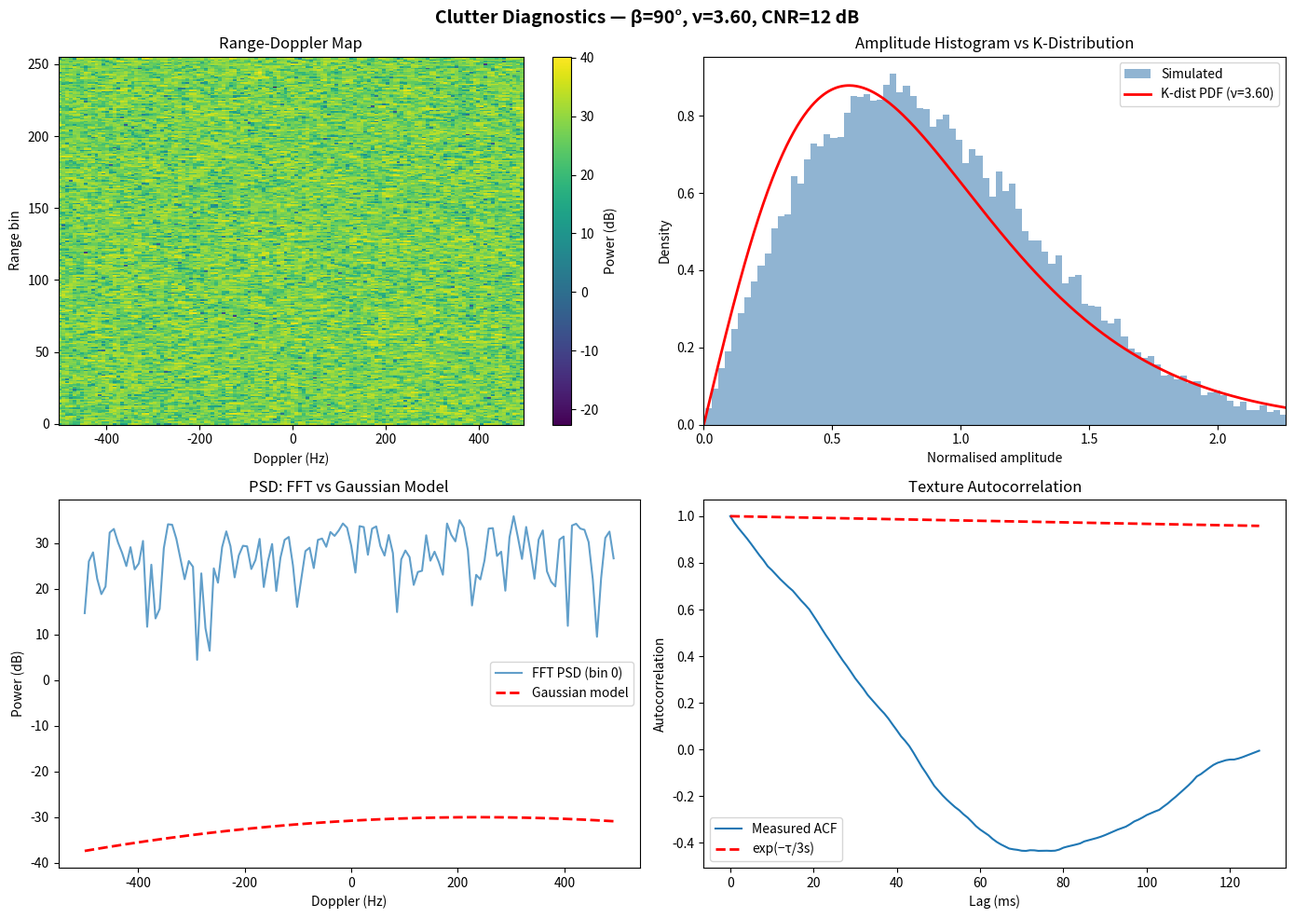

Generate this figure with matplotlib:
"""
clutter_model.py — Compound K-Distribution Bistatic Sea Clutter Simulator
=========================================================================

Physically-grounded 77 GHz bistatic sea clutter model for SENTINEL Mesh
radar training data generation.  Based on the NetRAD empirical dataset
(Ritchie et al., S-band 2.45 GHz bistatic sea clutter) with all
parameters frequency-scaled to 77 GHz.

References
----------
- M. Ritchie et al., "Bistatic radar sea clutter statistics,"
  IET Radar Sonar & Navigation, 2015.
- NetRAD S-band (2.45 GHz) bistatic sea clutter campaign.
"""

from __future__ import annotations

import os
from pathlib import Path
from typing import Optional

import numpy as np
from scipy import special

# ═══════════════════════════════════════════════════════════════════════════
# KNOWN LIMITATIONS
# ═══════════════════════════════════════════════════════════════════════════

KNOWN_LIMITATIONS: str = """\
- ν values are from sea state 3 (H_1/3 ≈ 3.3–4.0 m). Calmer seas → lower ν.
- NetRAD grazing angles were 0.6°–1.5°. Higher drone altitude → higher
  grazing angle → different ν.
- NetRAD range resolution was 4.9 m. At mmWave with wider bandwidth, finer
  resolution cells contain fewer scatterers → spikier clutter → smaller ν.
  The tabulated ν values are optimistic upper bounds.
- B gradient values are approximated; exact values require reading Figures
  9/10 of Ritchie et al. directly.
- Bistatic Doppler correction uses cos(β/2) approximation (broadside
  geometry).
- VV polarization parameters are available but not primary for SENTINEL
  Mesh HH config.
"""

# ═══════════════════════════════════════════════════════════════════════════
# EMPIRICAL CONSTANTS (NetRAD, HH polarisation)
# ═══════════════════════════════════════════════════════════════════════════

NETRAD_PARAMS_HH: dict[int, dict[str, float]] = {
    60:  {"nu": 0.32, "sigma_psd_hz_sband": 13.54, "cog_hz_sband":  8.20},
    90:  {"nu": 3.60, "sigma_psd_hz_sband": 12.72, "cog_hz_sband":  8.39},
    120: {"nu": 5.90, "sigma_psd_hz_sband": 10.90, "cog_hz_sband":  1.20},
}

FREQ_SCALE: float = 77.0 / 2.45          # ≈ 31.43 — S-band → 77 GHz multiplier
SPECKLE_DECORR_MS: float = 40.0 * (2.45 / 77.0)  # ≈ 1.27 ms at 77 GHz

# Anchor angles used for interpolation (sorted).
_ANCHOR_ANGLES = sorted(NETRAD_PARAMS_HH.keys())  # [60, 90, 120]


# ═══════════════════════════════════════════════════════════════════════════
# BistaticClutterModel
# ═══════════════════════════════════════════════════════════════════════════

class BistaticClutterModel:
    """Compound K-distribution bistatic sea clutter generator.

    Produces physically realistic range-Doppler clutter frames at 77 GHz
    using the compound K-distribution model (Gamma texture × Rayleigh
    speckle), parameterised from the NetRAD S-band empirical dataset and
    frequency-scaled to mmWave.

    Parameters
    ----------
    bistatic_angle_deg : float
        Bistatic angle β in degrees.  Must be within [60, 120].
        Values between anchor points (60, 90, 120) are linearly
        interpolated.
    carrier_freq_ghz : float
        Carrier frequency in GHz (default 77.0 for SENTINEL Mesh).
    polarization : str
        'HH' or 'VV'.  Only 'HH' is currently parameterised.
    prf_hz : int
        Pulse repetition frequency in Hz.
    cpi_pulses : int
        Number of pulses per coherent processing interval.
    n_range_bins : int
        Number of range bins to simulate.
    cnr_db : float
        Clutter-to-noise ratio in dB.
    seed : int or None
        RNG seed for reproducibility.
    """

    def __init__(
        self,
        bistatic_angle_deg: float,
        carrier_freq_ghz: float = 77.0,
        polarization: str = "HH",
        prf_hz: int = 1000,
        cpi_pulses: int = 128,
        n_range_bins: int = 256,
        cnr_db: float = 15.0,
        seed: Optional[int] = None,
    ) -> None:
        if not 60.0 <= bistatic_angle_deg <= 120.0:
            raise ValueError(
                f"bistatic_angle_deg must be in [60, 120], got {bistatic_angle_deg}"
            )
        if polarization.upper() != "HH":
            raise NotImplementedError("Only HH polarization is parameterised.")

        self.bistatic_angle_deg = float(bistatic_angle_deg)
        self.carrier_freq_ghz = float(carrier_freq_ghz)
        self.polarization = polarization.upper()
        self.prf_hz = int(prf_hz)
        self.cpi_pulses = int(cpi_pulses)
        self.n_range_bins = int(n_range_bins)
        self.cnr_db = float(cnr_db)
        self.seed = seed

        self._rng = np.random.default_rng(seed)

        # Pre-compute empirical parameters for this geometry.
        self._params = self._get_empirical_params()

    # ── empirical parameter interpolation ─────────────────────────────

    def _get_empirical_params(self) -> dict[str, float]:
        """Return interpolated & frequency-scaled empirical parameters.

        Linearly interpolates between the three NetRAD anchor points
        (60°, 90°, 120°) for ν, σ_PSD, and CoG.

        Returns
        -------
        dict with keys:
            nu            – K-distribution shape parameter (dimensionless)
            sigma_psd_hz  – PSD half-width at 77 GHz (Hz)
            cog_hz        – Centre-of-gravity Doppler at 77 GHz (Hz)
            B_gradient    – CoG-intensity gradient (Hz / texture unit).
                            Approximated as -cog_hz / 10.0 pending better
                            empirical data (see KNOWN_LIMITATIONS).
        """
        beta = self.bistatic_angle_deg
        angles = np.array(_ANCHOR_ANGLES, dtype=float)

        # Extract anchor values for each parameter.
        nu_vals = np.array([NETRAD_PARAMS_HH[a]["nu"] for a in _ANCHOR_ANGLES])
        sigma_vals = np.array(
            [NETRAD_PARAMS_HH[a]["sigma_psd_hz_sband"] for a in _ANCHOR_ANGLES]
        )
        cog_vals = np.array(
            [NETRAD_PARAMS_HH[a]["cog_hz_sband"] for a in _ANCHOR_ANGLES]
        )

        # Linear interpolation.
        nu = float(np.interp(beta, angles, nu_vals))
        sigma_psd_hz = float(np.interp(beta, angles, sigma_vals)) * FREQ_SCALE
        cog_hz = float(np.interp(beta, angles, cog_vals)) * FREQ_SCALE

        # B gradient approximation (see KNOWN_LIMITATIONS).
        b_gradient = -cog_hz / 10.0

        return {
            "nu": nu,
            "sigma_psd_hz": sigma_psd_hz,
            "cog_hz": cog_hz,
            "B_gradient": b_gradient,
        }

    # ── texture generation ────────────────────────────────────────────

    def generate_texture(self) -> np.ndarray:
        """Generate correlated texture envelope.

        Uses a moving-average approximation of an AR(1) Gamma process:
        1. Draw i.i.d. samples from Gamma(shape=ν, scale=1/ν) so that
           the marginal distribution has mean = 1.
        2. Smooth with a moving-average kernel of width
           ``int(τ_texture × PRF)`` to introduce temporal correlation
           matching the ~3 s texture decorrelation time.
        3. Re-normalise each range bin so that mean intensity = 1.

        **Approximation note:** A true AR(1) Gamma process is
        non-trivial.  The moving-average approach preserves the correct
        marginal mean and introduces realistic slowly-varying texture
        but does not exactly reproduce the Gamma marginal distribution.

        Returns
        -------
        np.ndarray, shape ``(n_range_bins, cpi_pulses)``
            Strictly positive texture intensity values with mean ≈ 1.
        """
        nu = self._params["nu"]
        tau_texture_s = 3.0  # texture decorrelation time (seconds)
        window = max(1, int(tau_texture_s * self.prf_hz))

        # Number of raw samples needed so that *valid* convolution
        # yields at least cpi_pulses outputs.
        n_gen = window + self.cpi_pulses - 1

        texture = np.empty((self.n_range_bins, self.cpi_pulses), dtype=float)

        for r in range(self.n_range_bins):
            # i.i.d. Gamma samples with mean = 1, variance = 1/ν.
            raw = self._rng.gamma(shape=nu, scale=1.0 / nu, size=n_gen)

            if window > 1:
                kernel = np.ones(window) / window
                smoothed = np.convolve(raw, kernel, mode="valid")
                # np.convolve valid: len = n_gen - window + 1 = cpi_pulses
                smoothed = smoothed[: self.cpi_pulses]
            else:
                smoothed = raw[: self.cpi_pulses]

            # Re-normalise to mean = 1.
            m = smoothed.mean()
            if m > 0.0:
                smoothed /= m

            texture[r, :] = smoothed

        return texture

    # ── speckle generation ────────────────────────────────────────────

    def generate_speckle(self) -> np.ndarray:
        """Generate i.i.d. complex Gaussian speckle.

        At 77 GHz the speckle decorrelation time (≈ 1.27 ms) is shorter
        than one PRI at typical drone PRFs (1–10 kHz), so speckle is
        modelled as independent between pulses.

        Each sample is drawn from CN(0, 1):
            w = (randn + j·randn) / √2

        so that E[|w|²] = 1  (unit mean power).

        Returns
        -------
        np.ndarray, shape ``(n_range_bins, cpi_pulses)``
            Complex array with unit mean power per cell.
        """
        shape = (self.n_range_bins, self.cpi_pulses)
        return (
            self._rng.standard_normal(shape)
            + 1j * self._rng.standard_normal(shape)
        ) / np.sqrt(2.0)

    # ── clutter voltage (compound K-distribution) ─────────────────────

    def generate_clutter_voltage(self) -> np.ndarray:
        """Combine texture and speckle into complex clutter voltage.

        The compound K-distribution model produces clutter as:

            c[r, t] = √(texture[r, t]) · speckle[r, t] · √(clutter_power)

        where ``clutter_power = noise_power × 10^(CNR_dB / 10)`` and
        ``noise_power = 1.0`` (normalised).

        Returns
        -------
        np.ndarray, shape ``(n_range_bins, cpi_pulses)``
            Complex clutter voltage array.
        """
        noise_power = 1.0
        clutter_power = noise_power * 10.0 ** (self.cnr_db / 10.0)

        texture = self.generate_texture()
        speckle = self.generate_speckle()

        return np.sqrt(texture) * speckle * np.sqrt(clutter_power)

    # ── Doppler PSD model ─────────────────────────────────────────────

    def generate_doppler_psd(
        self, texture_slice: np.ndarray
    ) -> tuple[np.ndarray, np.ndarray]:
        """Generate the model Gaussian Doppler PSD for one range bin.

        This returns the *analytical model* PSD (not an FFT of voltage
        data).  The PSD follows:

            G(f) = (x̄ / √(2π σ²)) · exp(-(f - m_f)² / (2σ²))

        where ``m_f = CoG + B · x̄`` is the intensity-dependent mean
        Doppler (Centre of Gravity).

        Parameters
        ----------
        texture_slice : np.ndarray, shape ``(cpi_pulses,)``
            1-D texture intensity array for a single range bin across
            the CPI.

        Returns
        -------
        f_axis : np.ndarray, shape ``(cpi_pulses,)``
            Doppler frequency axis in Hz (centred via fftfreq).
        G : np.ndarray, shape ``(cpi_pulses,)``
            Model PSD values (linear power, not dB).
        """
        sigma = self._params["sigma_psd_hz"]
        cog = self._params["cog_hz"]
        B = self._params["B_gradient"]

        x_mean = float(np.mean(texture_slice))

        # Intensity-dependent CoG (linear relationship).
        m_f = cog + B * x_mean

        f_axis = np.fft.fftfreq(self.cpi_pulses, d=1.0 / self.prf_hz)

        G = (x_mean / (np.sqrt(2.0 * np.pi) * sigma)) * np.exp(
            -((f_axis - m_f) ** 2) / (2.0 * sigma ** 2)
        )

        return f_axis, G

    # ── range-Doppler map ─────────────────────────────────────────────

    def compute_range_doppler_map(
        self,
    ) -> tuple[np.ndarray, np.ndarray, np.ndarray]:
        """Generate a full range-Doppler power map.

        Pipeline:
        1. Generate compound-K clutter voltage ``(n_range, n_pulse)``.
        2. Add thermal noise: ``n = (randn + j·randn) / √2``.
        3. Apply a Hanning window along the pulse (Doppler) dimension.
        4. FFT along pulses → Doppler spectra per range bin.
        5. Compute power in dB: ``10 · log10(|FFT|²)``.

        Returns
        -------
        power_map_db : np.ndarray, shape ``(n_range_bins, cpi_pulses)``
            Power in dB (10 log10 of squared magnitude).
        doppler_axis : np.ndarray, shape ``(cpi_pulses,)``
            Doppler frequency axis in Hz.
        range_axis : np.ndarray, shape ``(n_range_bins,)``
            Range bin indices (0-based).
        """
        clutter = self.generate_clutter_voltage()

        # Additive thermal noise (unit power).
        noise = (
            self._rng.standard_normal(clutter.shape)
            + 1j * self._rng.standard_normal(clutter.shape)
        ) / np.sqrt(2.0)

        signal = clutter + noise

        # Hanning window along pulse dimension.
        window = np.hanning(self.cpi_pulses)
        signal *= window[np.newaxis, :]

        # FFT along pulse axis (axis=1 → Doppler).
        spectrum = np.fft.fft(signal, axis=1)

        power_linear = np.abs(spectrum) ** 2
        # Avoid log10(0) by clamping to a tiny floor.
        power_map_db = 10.0 * np.log10(np.maximum(power_linear, 1e-30))

        doppler_axis = np.fft.fftfreq(self.cpi_pulses, d=1.0 / self.prf_hz)
        range_axis = np.arange(self.n_range_bins, dtype=float)

        return power_map_db, doppler_axis, range_axis

    # ── shape-parameter estimator (MoM with CNR gating) ───────────────

    def estimate_shape_parameter(
        self,
        intensity: np.ndarray,
        noise_power: float = 1.0,
    ) -> float:
        """Estimate K-distribution shape parameter ν from observed data.

        Uses Method of Moments (MoM) with CNR-dependent gating to
        switch between estimators:

        * **CNR > 12 dB:** standard MoM
          ``ν = 1 / (MN2 − 1)``  where  ``MN2 = ⟨z²⟩ / ⟨z⟩²``
        * **3 dB ≤ CNR ≤ 12 dB:** K+Noise estimator
          ``ν = 2·(M1 − P_N)² / (M2 − 2·M1²)``
        * **CNR < 3 dB:** clutter is below noise floor → return ``np.inf``

        Parameters
        ----------
        intensity : np.ndarray
            Observed intensity (power) samples  ``|z|²``.
        noise_power : float
            Known / estimated thermal noise power level.

        Returns
        -------
        float
            Estimated shape parameter ν.  Returns ``np.inf`` when
            clutter is unresolvable (CNR < 3 dB).
        """
        intensity = np.asarray(intensity, dtype=float).ravel()
        M1 = float(np.mean(intensity))
        M2 = float(np.mean(intensity ** 2))

        cnr_linear = M1 / max(noise_power, 1e-30)
        cnr_db = 10.0 * np.log10(max(cnr_linear, 1e-30))

        if cnr_db < 3.0:
            # Noise-dominated — clutter shape is unresolvable.
            return float("inf")

        if cnr_db <= 12.0:
            # Transition region: K+Noise estimator.
            denom = M2 - 2.0 * M1 ** 2
            if abs(denom) < 1e-30:
                return float("inf")
            nu_est = 2.0 * (M1 - noise_power) ** 2 / denom
            return max(nu_est, 1e-6)

        # High-CNR regime: standard MoM for K-distributed intensity.
        # For I = texture × speckle  (Gamma(ν,1/ν) × Exp(1)):
        #   E[I]   = 1
        #   E[I²]  = E[x²]·E[|w|⁴] = (1+1/ν)·2 = 2 + 2/ν
        #   MN2    = E[I²]/E[I]² = 2 + 2/ν
        #   ⇒ ν    = 2 / (MN2 − 2)
        MN2 = M2 / max(M1 ** 2, 1e-30)
        denom = MN2 - 2.0
        if denom <= 0.0:
            return float("inf")
        return 2.0 / denom

    # ── diagnostics plot ──────────────────────────────────────────────

    def plot_diagnostics(self) -> None:
        """Generate a 2×2 diagnostic figure.

        Panels:
        - Top-left:     Range-Doppler power map (dB colormap)
        - Top-right:    Clutter amplitude histogram vs fitted K-dist PDF
        - Bottom-left:  Single range-bin PSD (FFT) vs Gaussian model PSD
        - Bottom-right: Texture autocorrelation (measured vs exponential)

        Requires ``matplotlib``.
        """
        import matplotlib.pyplot as plt

        nu = self._params["nu"]

        # --- generate data ---
        texture = self.generate_texture()
        speckle = self.generate_speckle()
        noise_power = 1.0
        clutter_power = noise_power * 10.0 ** (self.cnr_db / 10.0)
        clutter_v = np.sqrt(texture) * speckle * np.sqrt(clutter_power)

        noise = (
            self._rng.standard_normal(clutter_v.shape)
            + 1j * self._rng.standard_normal(clutter_v.shape)
        ) / np.sqrt(2.0)
        signal = clutter_v + noise

        window = np.hanning(self.cpi_pulses)
        spectrum = np.fft.fft(signal * window[np.newaxis, :], axis=1)
        power_lin = np.abs(spectrum) ** 2
        power_db = 10.0 * np.log10(np.maximum(power_lin, 1e-30))
        doppler_axis = np.fft.fftfreq(self.cpi_pulses, d=1.0 / self.prf_hz)

        fig, axes = plt.subplots(2, 2, figsize=(14, 10))
        fig.suptitle(
            f"Clutter Diagnostics — β={self.bistatic_angle_deg:.0f}°, "
            f"ν={nu:.2f}, CNR={self.cnr_db:.0f} dB",
            fontsize=14, fontweight="bold",
        )

        # ---- Top-left: Range-Doppler map ----
        ax = axes[0, 0]
        d_sorted = np.argsort(doppler_axis)
        im = ax.pcolormesh(
            doppler_axis[d_sorted],
            np.arange(self.n_range_bins),
            power_db[:, d_sorted],
            shading="auto", cmap="viridis",
        )
        fig.colorbar(im, ax=ax, label="Power (dB)")
        ax.set_xlabel("Doppler (Hz)")
        ax.set_ylabel("Range bin")
        ax.set_title("Range-Doppler Map")

        # ---- Top-right: amplitude histogram vs K-distribution PDF ----
        ax = axes[0, 1]
        amplitudes = np.abs(clutter_v).ravel() / np.sqrt(clutter_power)
        ax.hist(amplitudes, bins=120, density=True, alpha=0.6,
                color="steelblue", label="Simulated")

        a_max = float(np.percentile(amplitudes, 99.5))
        a_grid = np.linspace(1e-6, a_max, 500)
        # K-dist amplitude PDF: p(a) = (4·ν^((ν+1)/2)/Γ(ν)) · a^ν · K_{ν-1}(2√ν·a)
        log_pdf = (
            np.log(4.0)
            + ((nu + 1.0) / 2.0) * np.log(nu)
            - special.gammaln(nu)
            + nu * np.log(a_grid)
            + np.log(np.maximum(special.kv(nu - 1.0, 2.0 * np.sqrt(nu) * a_grid), 1e-300))
        )
        pdf_vals = np.exp(log_pdf)
        pdf_vals = np.where(np.isfinite(pdf_vals), pdf_vals, 0.0)
        ax.plot(a_grid, pdf_vals, "r-", lw=2, label=f"K-dist PDF (ν={nu:.2f})")
        ax.set_xlabel("Normalised amplitude")
        ax.set_ylabel("Density")
        ax.set_title("Amplitude Histogram vs K-Distribution")
        ax.legend()
        ax.set_xlim(0, a_max)

        # ---- Bottom-left: single range-bin PSD vs Gaussian model ----
        ax = axes[1, 0]
        ref_bin = 0
        psd_fft = power_db[ref_bin, :]
        f_model, G_model = self.generate_doppler_psd(texture[ref_bin, :])
        G_model_db = 10.0 * np.log10(np.maximum(G_model, 1e-30))

        sort_idx = np.argsort(doppler_axis)
        ax.plot(doppler_axis[sort_idx], psd_fft[sort_idx],
                alpha=0.7, label="FFT PSD (bin 0)")
        sort_m = np.argsort(f_model)
        ax.plot(f_model[sort_m], G_model_db[sort_m], "r--", lw=2,
                label="Gaussian model")
        ax.set_xlabel("Doppler (Hz)")
        ax.set_ylabel("Power (dB)")
        ax.set_title("PSD: FFT vs Gaussian Model")
        ax.legend()

        # ---- Bottom-right: texture autocorrelation ----
        ax = axes[1, 1]
        tex_row = texture[ref_bin, :]
        tex_row = tex_row - tex_row.mean()
        acf_measured = np.correlate(tex_row, tex_row, mode="full")
        acf_measured = acf_measured[len(tex_row) - 1 :]
        if acf_measured[0] > 0:
            acf_measured /= acf_measured[0]

        lags = np.arange(len(acf_measured)) / self.prf_hz
        tau_texture = 3.0
        acf_model = np.exp(-lags / tau_texture)

        ax.plot(lags * 1e3, acf_measured, label="Measured ACF")
        ax.plot(lags * 1e3, acf_model, "r--", lw=2,
                label=f"exp(−τ/{tau_texture:.0f}s)")
        ax.set_xlabel("Lag (ms)")
        ax.set_ylabel("Autocorrelation")
        ax.set_title("Texture Autocorrelation")
        ax.legend()

        plt.tight_layout()
        plt.savefig("clutter_diagnostics.png", dpi=150)
        plt.show()


# ═══════════════════════════════════════════════════════════════════════════
# Standalone: embed_target_in_clutter
# ═══════════════════════════════════════════════════════════════════════════

# Sea-surface reflection coefficient (accounts for phase inversion and
# slight scattering loss at 77 GHz over the ocean surface).
_GAMMA_SEA: float = -0.9


def embed_target_in_clutter(
    clutter_map: np.ndarray,
    target_range_bin: int,
    target_doppler_hz: float,
    target_rcs_dbsm: float,
    noise_power: float,
    prf_hz: float,
    carrier_freq_ghz: float = 77.0,
    target_absolute_range_m: Optional[float] = None,
    drone_alt_m: Optional[float] = None,
    target_alt_m: Optional[float] = None,
) -> np.ndarray:
    """Inject a coherent point-target signal into a clutter voltage array.

    The target is modelled as a complex exponential at the specified
    Doppler frequency, with amplitude derived from its RCS.  When the
    optional multipath parameters are provided, the signal is further
    modulated by a complex propagation factor *F* that captures the
    constructive / destructive interference between the direct path and
    the sea-surface-reflected path.

    **Multipath physics (Generalized Target model)**

    For a radar at altitude *h_r* and a target at altitude *h_t*
    separated by ground range *R_g*:

    1. Path-length difference:  ``ΔR ≈ 2·h_r·h_t / R_g``
    2. Phase difference:        ``ΔΦ = 2π·ΔR / λ``
    3. Propagation factor:      ``F = 1 + Γ·exp(−jΔΦ)``

    where ``Γ ≈ −0.9`` is the sea-surface reflection coefficient
    (phase-inverting with slight scattering loss).

    The effective target voltage is multiplied by *F*, producing
    large fading nulls when the two paths destructively interfere
    and ≈ 6 dB enhancement when they constructively add.

    Parameters
    ----------
    clutter_map : np.ndarray, shape ``(n_range, n_pulse)``
        Complex voltage array (modified in-place and returned).
    target_range_bin : int
        Range bin index where the target is located.
    target_doppler_hz : float
        Target radial-velocity Doppler shift in Hz.  May be aliased
        by the PRF — the complex exponential handles this naturally.
    target_rcs_dbsm : float
        Target radar cross-section in dBsm.
        Typical values:
        * Sea-skimming missile (Mach 0.8–0.9): −20 to −10 dBsm
        * Subsonic drone: −30 to −20 dBsm
        * Frigate-class vessel: +30 to +40 dBsm
    noise_power : float
        Normalised thermal noise power (used to scale target amplitude
        relative to the noise floor).
    prf_hz : float
        Pulse repetition frequency in Hz.
    carrier_freq_ghz : float
        Carrier frequency in GHz (default 77.0).
    target_absolute_range_m : float or None
        Slant range from drone to target in metres.  Required for
        multipath calculation (along with *drone_alt_m* and
        *target_alt_m*).  When ``None`` the multipath factor is
        not applied (legacy single-point behaviour).
    drone_alt_m : float or None
        Altitude of the radar drone in metres above sea level.
    target_alt_m : float or None
        Altitude of the target in metres above sea level.

    Returns
    -------
    np.ndarray
        The modified complex voltage array (same object as input).
    """
    n_pulses = clutter_map.shape[1]

    # Linear RCS from dBsm.
    rcs_linear = 10.0 ** (target_rcs_dbsm / 10.0)

    # Target amplitude (voltage) scaled relative to noise power.
    amplitude = np.sqrt(rcs_linear * noise_power)

    # Pulse index vector.
    pulse_idx = np.arange(n_pulses, dtype=float)

    # ── Multipath propagation factor ──────────────────────────────
    # Compute complex factor F only when all three geometry
    # parameters are supplied; otherwise fall back to F = 1 (no
    # multipath), preserving backward compatibility.
    F: complex = 1.0 + 0j

    if (
        target_absolute_range_m is not None
        and drone_alt_m is not None
        and target_alt_m is not None
    ):
        # Radar wavelength.
        lambda_m = 3.0e8 / (carrier_freq_ghz * 1.0e9)

        # Ground range via Pythagorean theorem (clamped to ≥ 1 m to
        # avoid division-by-zero when the target is directly below).
        delta_alt = drone_alt_m - target_alt_m
        R_g = np.sqrt(max(target_absolute_range_m**2 - delta_alt**2, 1.0))

        # Path-length difference between direct and reflected paths.
        delta_R = 2.0 * drone_alt_m * target_alt_m / R_g

        # Phase difference.
        delta_phi = 2.0 * np.pi * delta_R / lambda_m

        # Complex propagation factor.
        F = 1.0 + _GAMMA_SEA * np.exp(-1j * delta_phi)

    # Coherent complex-exponential target signal with multipath.
    target_signal = F * amplitude * np.exp(
        2j * np.pi * target_doppler_hz * pulse_idx / prf_hz
    )

    clutter_map[target_range_bin, :] += target_signal

    return clutter_map


# ═══════════════════════════════════════════════════════════════════════════
# CFARDetector — Cell-Averaging CFAR
# ═══════════════════════════════════════════════════════════════════════════

class CFARDetector:
    """Cell-Averaging Constant False Alarm Rate (CA-CFAR) detector.

    Operates along the Doppler dimension of a range-Doppler power map.
    For each cell-under-test (CUT) the detector:

    1. Excludes ``guard_cells`` on each side of the CUT.
    2. Averages the power of ``training_cells`` on each side (outside
       the guard band).
    3. Computes an adaptive threshold:
       ``threshold = noise_estimate × α``
       where ``α = N · (P_fa^{-1/N} − 1)`` and ``N = 2 × training_cells``.
    4. Flags the CUT as a detection if its power exceeds the threshold.

    Parameters
    ----------
    guard_cells : int
        Number of guard cells on *each* side of the CUT (default 2).
    training_cells : int
        Number of training (reference) cells on *each* side of the
        CUT, outside the guard band (default 8).
    pfa : float
        Desired probability of false alarm (default 1e-4).
    """

    def __init__(
        self,
        guard_cells: int = 2,
        training_cells: int = 8,
        pfa: float = 1e-4,
    ) -> None:
        self.guard_cells = guard_cells
        self.training_cells = training_cells
        self.pfa = pfa

        # Total reference cells used in the CA-CFAR formula.
        N = 2 * training_cells
        self.threshold_factor: float = float(N * (pfa ** (-1.0 / N) - 1.0))

    def detect(self, power_map: np.ndarray) -> np.ndarray:
        """Run CA-CFAR detection on a range-Doppler power map.

        Detection is performed independently for each range bin along
        the Doppler dimension.  Boundary cells that lack a full set of
        training cells are *not* flagged (conservative approach).

        Parameters
        ----------
        power_map : np.ndarray, shape ``(n_range, n_doppler)``
            Power values in **linear** scale (not dB).

        Returns
        -------
        np.ndarray, shape ``(n_range, n_doppler)``
            Binary detection map (1 = detection, 0 = no detection),
            dtype ``np.int32``.
        """
        power_map = np.asarray(power_map, dtype=float)
        n_range, n_doppler = power_map.shape

        detections = np.zeros_like(power_map, dtype=np.int32)

        half_window = self.guard_cells + self.training_cells

        for r in range(n_range):
            row = power_map[r, :]
            for d in range(n_doppler):
                # Leading / trailing edges of the training window.
                left_start = d - half_window
                left_end = d - self.guard_cells
                right_start = d + self.guard_cells + 1
                right_end = d + half_window + 1

                # Skip CUTs without a full training window.
                if left_start < 0 or right_end > n_doppler:
                    continue

                # Collect training-cell power.
                train_left = row[left_start:left_end]
                train_right = row[right_start:right_end]
                noise_estimate = np.mean(
                    np.concatenate([train_left, train_right])
                )

                threshold = noise_estimate * self.threshold_factor

                if row[d] > threshold:
                    detections[r, d] = 1

        return detections


# ═══════════════════════════════════════════════════════════════════════════
# Training-data batch generator
# ═══════════════════════════════════════════════════════════════════════════

def generate_training_batch(
    n_samples: int = 100,
    bistatic_angles: list[float] | None = None,
    include_target: bool = True,
    target_rcs_range_dbsm: tuple[float, float] = (-20.0, 15.0),
    output_dir: str = "./training_data",
    prf_hz: int = 1000,
    cpi_pulses: int = 128,
    n_range_bins: int = 256,
    cnr_db: float = 15.0,
    save_format: str = "npz",
) -> list[dict]:
    """Generate a batch of labelled range-Doppler samples for ML training.

    Each sample contains a range-Doppler power map (dB), a binary CFAR
    detection map, and metadata describing the simulation parameters
    and (optionally) an embedded point target.

    Parameters
    ----------
    n_samples : int
        Number of samples to generate.
    bistatic_angles : list[float] or None
        Pool of bistatic angles to randomly draw from.
        Defaults to ``[60, 90, 120]``.
    include_target : bool
        If True, each sample has a 50/50 chance of containing a target.
    target_rcs_range_dbsm : tuple[float, float]
        (min, max) RCS in dBsm for uniform random target RCS.
    output_dir : str
        Directory to save output files.
    prf_hz, cpi_pulses, n_range_bins, cnr_db
        Simulation parameters forwarded to ``BistaticClutterModel``.
    save_format : str
        ``'npz'`` (default) to save per-sample ``.npz`` files.

    Returns
    -------
    list[dict]
        List of metadata dicts, one per sample.
    """
    from tqdm import trange

    if bistatic_angles is None:
        bistatic_angles = [60.0, 90.0, 120.0]

    rng = np.random.default_rng()
    out_path = Path(output_dir)
    out_path.mkdir(parents=True, exist_ok=True)

    cfar = CFARDetector(guard_cells=2, training_cells=8, pfa=1e-4)
    metadata_list: list[dict] = []
    speed_of_sound_mps = 340.0
    c_light = 3e8

    for i in trange(n_samples, desc="Generating training batch"):
        beta = float(rng.choice(bistatic_angles))
        sample_cnr = float(rng.uniform(cnr_db - 5.0, cnr_db + 5.0))

        model = BistaticClutterModel(
            bistatic_angle_deg=beta,
            carrier_freq_ghz=77.0,
            prf_hz=prf_hz,
            cpi_pulses=cpi_pulses,
            n_range_bins=n_range_bins,
            cnr_db=sample_cnr,
        )

        clutter_v = model.generate_clutter_voltage()
        noise_power = 1.0

        # Decide whether this sample contains a target.
        target_present = include_target and bool(rng.random() < 0.5)
        tgt_range_bin = -1
        tgt_doppler_hz = 0.0
        tgt_rcs_dbsm = 0.0

        if target_present:
            tgt_range_bin = int(rng.integers(10, n_range_bins - 10))
            mach = float(rng.uniform(0.5, 2.5))
            # Monostatic Doppler then bistatic correction cos(β/2).
            doppler_mono = 2.0 * mach * speed_of_sound_mps * 77e9 / c_light
            tgt_doppler_hz = float(
                doppler_mono * np.cos(np.radians(beta / 2.0))
            )
            tgt_rcs_dbsm = float(
                rng.uniform(*target_rcs_range_dbsm)
            )
            clutter_v = embed_target_in_clutter(
                clutter_map=clutter_v,
                target_range_bin=tgt_range_bin,
                target_doppler_hz=tgt_doppler_hz,
                target_rcs_dbsm=tgt_rcs_dbsm,
                noise_power=noise_power,
                prf_hz=prf_hz,
            )

        # Add thermal noise, window, FFT.
        noise = (
            rng.standard_normal(clutter_v.shape)
            + 1j * rng.standard_normal(clutter_v.shape)
        ) / np.sqrt(2.0)
        signal = clutter_v + noise
        win = np.hanning(cpi_pulses)
        spectrum = np.fft.fft(signal * win[np.newaxis, :], axis=1)
        power_lin = np.abs(spectrum) ** 2
        power_db = 10.0 * np.log10(np.maximum(power_lin, 1e-30))

        det_map = cfar.detect(power_lin)

        params = model._params
        meta = {
            "sample_id": i,
            "bistatic_angle_deg": beta,
            "cnr_db": sample_cnr,
            "target_present": int(target_present),
            "target_range_bin": tgt_range_bin,
            "target_doppler_hz": tgt_doppler_hz,
            "target_rcs_dbsm": tgt_rcs_dbsm,
            "nu_shape": params["nu"],
            "sigma_psd_hz": params["sigma_psd_hz"],
            "cog_hz": params["cog_hz"],
        }
        metadata_list.append(meta)

        sample_file = out_path / f"sample_{i:04d}.npz"
        np.savez_compressed(
            sample_file,
            power_map_db=power_db.astype(np.float32),
            detection_map=det_map.astype(np.int8),
            metadata=meta,
        )

    # Write metadata CSV alongside samples.
    import csv

    csv_path = out_path / "metadata.csv"
    if metadata_list:
        fieldnames = list(metadata_list[0].keys())
        with csv_path.open("w", newline="", encoding="utf-8") as f:
            writer = csv.DictWriter(f, fieldnames=fieldnames)
            writer.writeheader()
            writer.writerows(metadata_list)

    print(f"\nSaved {len(metadata_list)} samples to {out_path.resolve()}")
    print(f"Metadata CSV: {csv_path.resolve()}")
    return metadata_list


# ═══════════════════════════════════════════════════════════════════════════
# Usage example
# ═══════════════════════════════════════════════════════════════════════════

if __name__ == "__main__":
    # Quick single-model diagnostic.
    model = BistaticClutterModel(bistatic_angle_deg=90, cnr_db=12.0, seed=42)
    power_map, doppler_axis, range_axis = model.compute_range_doppler_map()
    print(f"Range-Doppler map shape: {power_map.shape}")
    print(f"  Doppler axis: {doppler_axis.min():.1f} .. {doppler_axis.max():.1f} Hz")
    print(f"  Power range : {power_map.min():.1f} .. {power_map.max():.1f} dB")
    model.plot_diagnostics()

    # Small training batch.
    batch = generate_training_batch(
        n_samples=10, output_dir="./sentinel_training_data"
    )
    print(f"Generated {len(batch)} samples")
